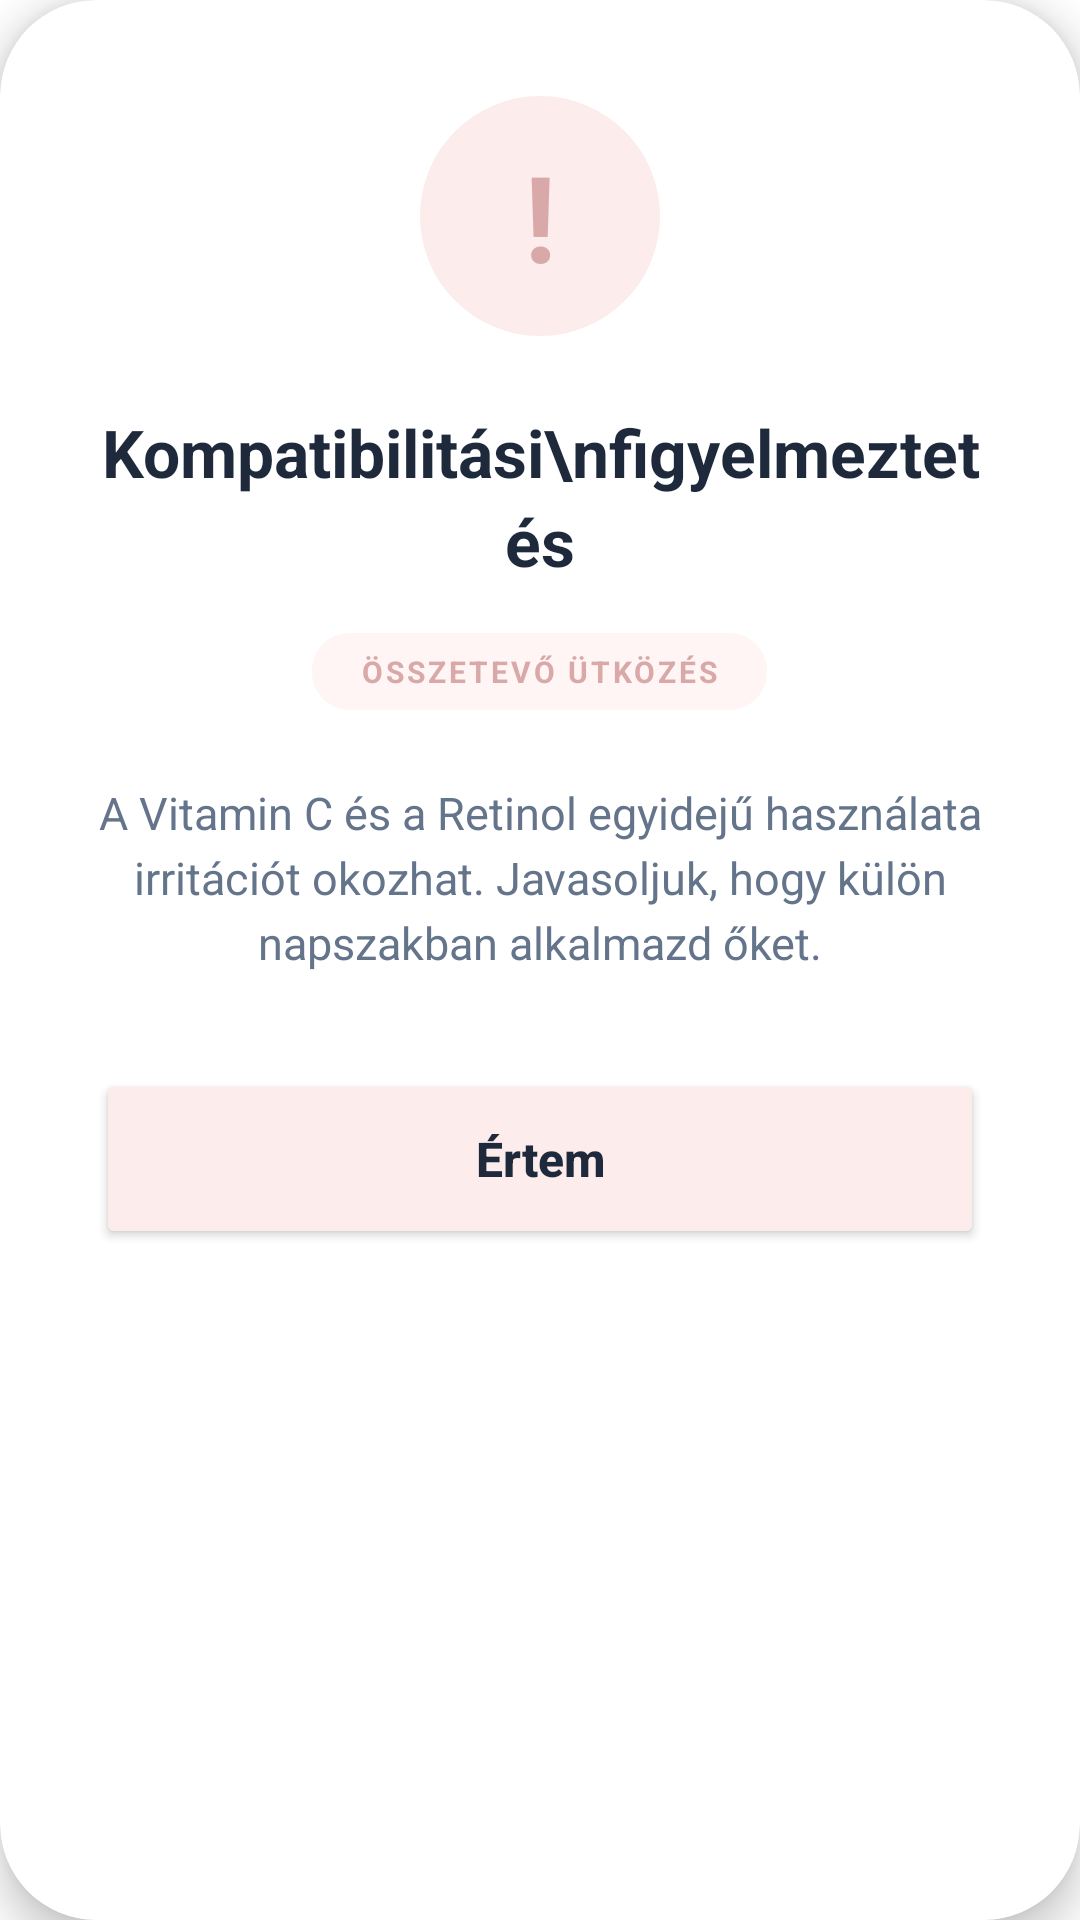

The Android layout XML behind this screen, and the referenced resources:
<!-- AndroidManifest.xml: application theme Theme.MyApplication -->
<!-- res/layout/dialog_compatibility_warning.xml -->
<?xml version="1.0" encoding="utf-8"?>
<com.google.android.material.card.MaterialCardView xmlns:android="http://schemas.android.com/apk/res/android"
    xmlns:app="http://schemas.android.com/apk/res-auto"
    android:layout_width="match_parent"
    android:layout_height="wrap_content"
    android:layout_margin="24dp"
    app:cardCornerRadius="32dp"
    app:cardElevation="8dp">

    <LinearLayout
        android:layout_width="match_parent"
        android:layout_height="wrap_content"
        android:orientation="vertical"
        android:padding="32dp"
        android:gravity="center">

        
        <FrameLayout
            android:layout_width="80dp"
            android:layout_height="80dp"
            android:background="@drawable/circle_pink_full"
            android:backgroundTint="#FCECEC">
            <TextView
                android:layout_width="wrap_content"
                android:layout_height="wrap_content"
                android:layout_gravity="center"
                android:text="!"
                android:textColor="@color/deep_pink"
                android:textSize="40sp"
                android:textStyle="bold" />
        </FrameLayout>

        <TextView
            android:layout_width="wrap_content"
            android:layout_height="wrap_content"
            android:layout_marginTop="24dp"
            android:text="Kompatibilitási\nfigyelmeztetés"
            android:textColor="#1E293B"
            android:textSize="22sp"
            android:textStyle="bold"
            android:gravity="center"
            android:lineSpacingExtra="4dp" />

        <TextView
            android:layout_width="wrap_content"
            android:layout_height="wrap_content"
            android:layout_marginTop="16dp"
            android:background="@drawable/edittext_rounded_white"
            android:backgroundTint="#FFF5F5"
            android:paddingHorizontal="16dp"
            android:paddingVertical="6dp"
            android:text="ÖSSZETEVŐ ÜTKÖZÉS"
            android:textColor="@color/deep_pink"
            android:textSize="10sp"
            android:textStyle="bold"
            android:letterSpacing="0.1" />

        <TextView
            android:id="@+id/tvConflictMessage"
            android:layout_width="match_parent"
            android:layout_height="wrap_content"
            android:layout_marginTop="24dp"
            android:text="A Vitamin C és a Retinol egyidejű használata irritációt okozhat. Javasoljuk, hogy külön napszakban alkalmazd őket."
            android:textColor="#64748B"
            android:textSize="15sp"
            android:gravity="center"
            android:lineSpacingExtra="4dp" />

        <Button
            android:id="@+id/btnGotIt"
            android:layout_width="match_parent"
            android:layout_height="60dp"
            android:layout_marginTop="32dp"
            android:backgroundTint="#FCECEC"
            android:text="Értem"
            android:textAllCaps="false"
            android:textColor="#1E293B"
            android:textSize="16sp"
            android:textStyle="bold"
            app:cornerRadius="16dp" />

    </LinearLayout>
</com.google.android.material.card.MaterialCardView>
<!-- resources referenced by this layout -->
<resources>
  <color name="deep_pink">#D9A8A8</color>
  <!-- drawable circle_pink_full (drawable) -->
  <?xml version="1.0" encoding="utf-8"?>
  <shape xmlns:android="http://schemas.android.com/apk/res/android"
      android:shape="oval">
      <solid android:color="#F8C8DC" />
  </shape>
  <!-- drawable edittext_rounded_white (drawable) -->
  <?xml version="1.0" encoding="utf-8"?>
  <shape xmlns:android="http://schemas.android.com/apk/res/android">
      <solid android:color="@android:color/white" />
      <corners android:radius="12dp" />
      <stroke
          android:width="1dp"
          android:color="#E5E7EB" />
  </shape>
  <style name="Theme.MyApplication" parent="Theme.MaterialComponents.DayNight.NoActionBar">
          <item name="android:statusBarColor">@android:color/transparent</item>
          <item name="android:windowLightStatusBar">true</item>
          <item name="android:navigationBarColor">@android:color/transparent</item>
  
          
          <item name="colorPrimary">@color/powder_pink</item>
          <item name="colorAccent">@color/deep_pink</item>
  
          
          <item name="android:datePickerDialogTheme">@style/PinkDatePickerTheme</item>
  
          
          <item name="android:alertDialogTheme">@style/PinkAlertDialogTheme</item>
          <item name="alertDialogTheme">@style/PinkAlertDialogTheme</item>
          <item name="materialAlertDialogTheme">@style/PinkAlertDialogTheme</item>
      </style>
  <color name="powder_pink">#F7D7D7</color>
  <style name="PinkDatePickerTheme" parent="Theme.MaterialComponents.Light.Dialog">
          <item name="colorAccent">@color/deep_pink</item>
          <item name="android:colorAccent">@color/deep_pink</item>
          <item name="android:headerBackground">@color/powder_pink</item>
          <item name="android:calendarTextColor">@color/slate_800</item>
          <item name="android:dayOfWeekBackground">@color/cream</item>
          <item name="android:windowBackground">@color/white</item>
          <item name="android:buttonBarPositiveButtonStyle">@style/PinkButtonStyle</item>
          <item name="android:buttonBarNegativeButtonStyle">@style/PinkButtonStyle</item>
      </style>
  <style name="PinkAlertDialogTheme" parent="Theme.MaterialComponents.Light.Dialog.Alert">
          <item name="colorAccent">@color/deep_pink</item>
          <item name="android:colorAccent">@color/deep_pink</item>
          <item name="android:textColorPrimary">@color/slate_800</item>
          <item name="android:background">@color/white</item>
          <item name="buttonBarPositiveButtonStyle">@style/PinkButtonStyle</item>
          <item name="buttonBarNegativeButtonStyle">@style/PinkButtonStyle</item>
      </style>
  <color name="slate_800">#1E293B</color>
  <color name="cream">#FAF9F6</color>
  <color name="white">#FFFFFFFF</color>
  <style name="PinkButtonStyle" parent="Widget.MaterialComponents.Button.TextButton">
          <item name="android:textColor">@color/deep_pink</item>
          <item name="android:textStyle">bold</item>
      </style>
</resources>
